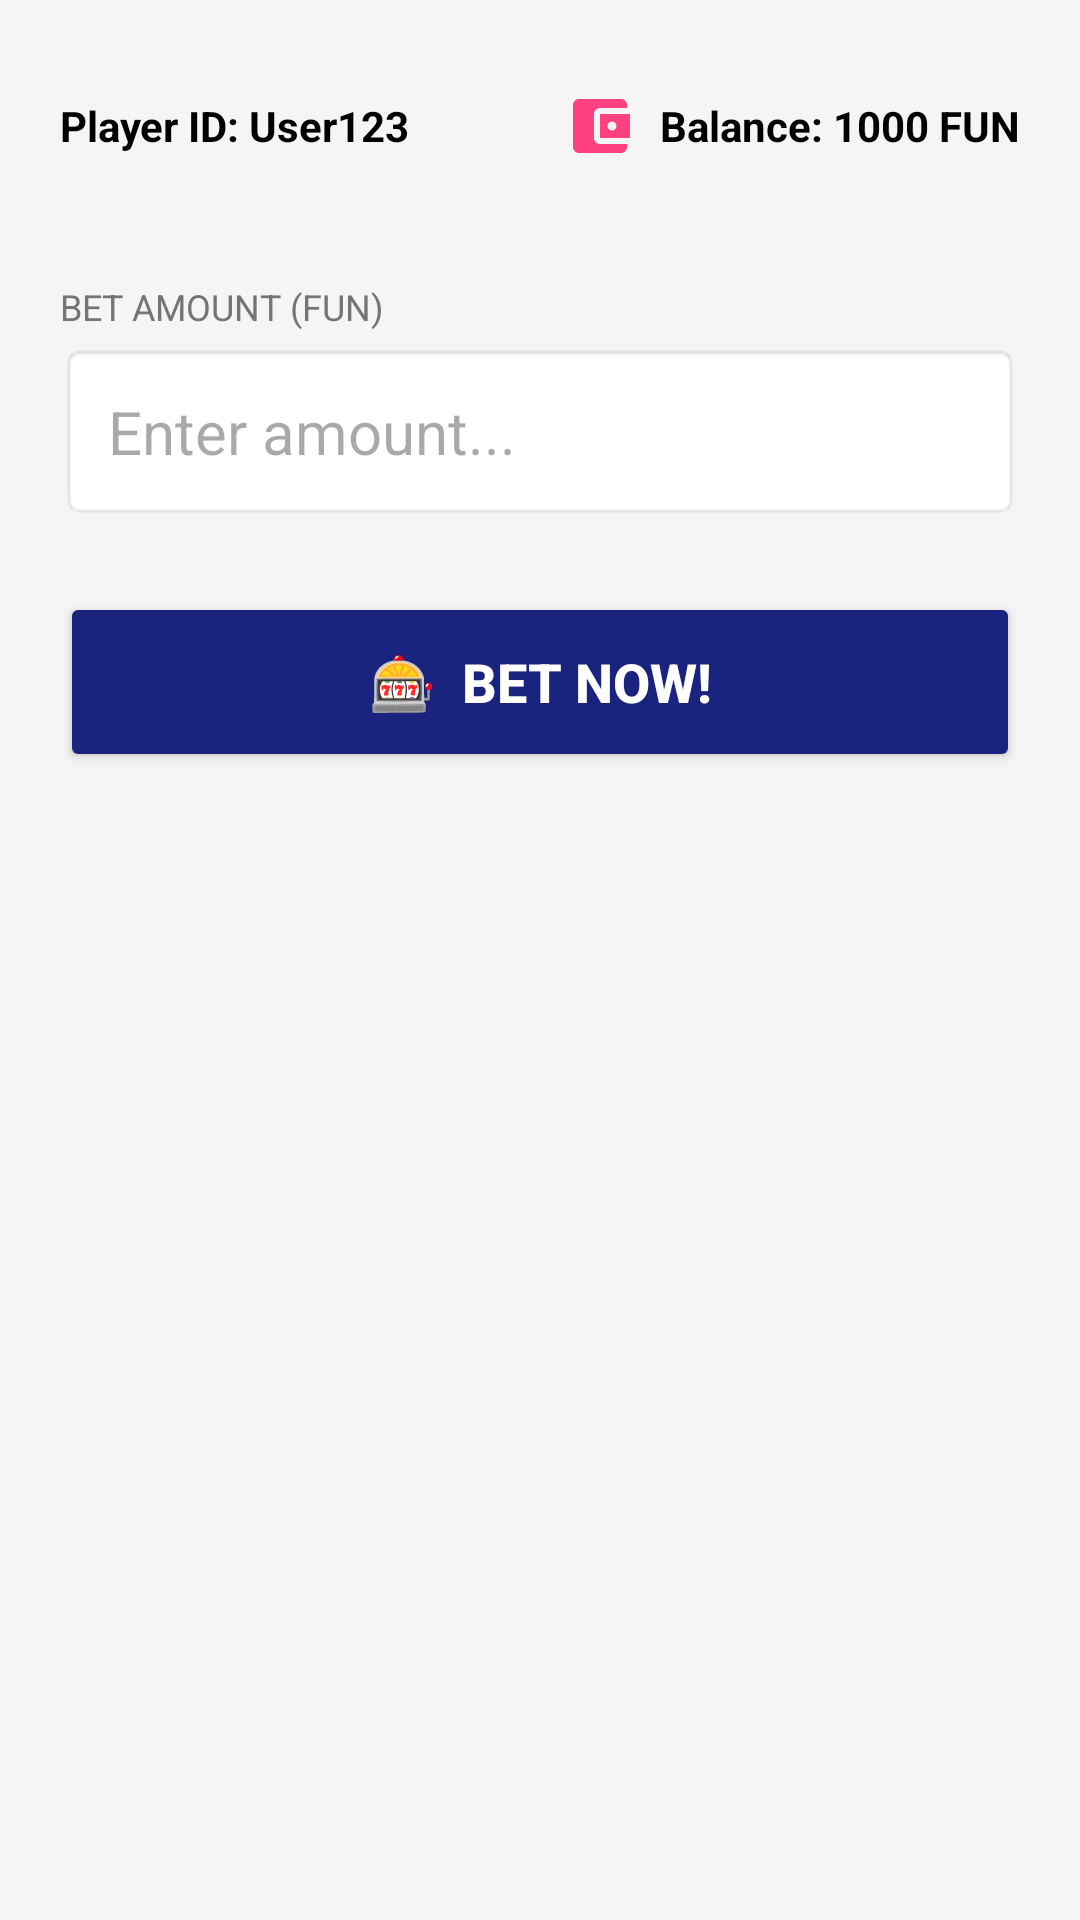

Reconstruct the res/layout file that produces this screen, plus the resources it refers to.
<!-- AndroidManifest.xml: application theme Theme.LuckyGames -->
<!-- res/layout/activity_play.xml -->
<?xml version="1.0" encoding="utf-8"?>
<FrameLayout xmlns:android="http://schemas.android.com/apk/res/android"
    xmlns:app="http://android.com"
    android:id="@+id/play"
    android:layout_width="match_parent"
    android:layout_height="match_parent"
    android:background="#F5F5F5">

    
    <LinearLayout
        android:layout_width="match_parent"
        android:layout_height="match_parent"
        android:orientation="vertical"
        android:padding="20dp"
        android:gravity="center_horizontal">

        
        <RelativeLayout
            android:layout_width="match_parent"
            android:layout_height="wrap_content"
            android:layout_marginTop="10dp"
            android:layout_marginBottom="20dp">

            <TextView
                android:id="@+id/tvPlayerId"
                android:layout_width="wrap_content"
                android:layout_height="wrap_content"
                android:layout_alignParentStart="true"
                android:layout_centerVertical="true"
                android:gravity="center_vertical"
                android:text="Player ID: User123"
                android:textColor="#000000"
                android:textStyle="bold"
                android:textSize="14sp"
                android:drawableStart="@drawable/ic_account_box"
                android:drawablePadding="8dp" />

            <TextView
                android:id="@+id/tvBalance"
                android:layout_width="wrap_content"
                android:layout_height="wrap_content"
                android:layout_alignParentEnd="true"
                android:layout_centerVertical="true"
                android:gravity="center_vertical"
                android:text="Balance: 1000 FUN"
                android:textColor="#000000"
                android:textSize="14sp"
                android:textStyle="bold"
                android:drawableStart="@drawable/ic_wallet"
                android:drawablePadding="8dp" />
        </RelativeLayout>

        <androidx.recyclerview.widget.RecyclerView
            android:id="@+id/rvGamePlay"
            android:layout_width="match_parent"
            android:layout_height="wrap_content"
            android:layout_marginTop="10dp"
            android:layout_marginBottom="10dp" />




























        
        <TextView
            android:layout_width="match_parent"
            android:layout_height="wrap_content"
            android:text="BET AMOUNT (FUN)"
            android:textSize="12sp"
            android:textColor="#757575"
            android:layout_marginBottom="4dp"/>

        <EditText
            android:id="@+id/etBetAmount"
            android:layout_width="match_parent"
            android:layout_height="wrap_content"
            android:minHeight="48dp"
            android:hint="Enter amount..."
            android:inputType="numberDecimal"
            android:padding="16dp"
            android:background="@android:drawable/editbox_background"
            android:textSize="20sp"
            android:layout_marginBottom="24dp"/>

        <Button
            android:id="@+id/btnPlayAction"
            android:layout_width="match_parent"
            android:layout_height="60dp"
            android:onClick="handleBet"
            android:text="🎰  BET NOW!"
            android:backgroundTint="#1A237E"
            android:textColor="#FFFFFF"
            android:textStyle="bold"
            android:textSize="18sp"/>

        <ProgressBar
            android:id="@+id/progressBarPlay"
            android:layout_width="wrap_content"
            android:layout_height="wrap_content"
            android:layout_marginTop="20dp"
            android:visibility="gone" />
    </LinearLayout>

    <View
        android:layout_width="match_parent"
        android:layout_height="0dp"
        android:layout_weight="1" />

    
    <ImageButton
        android:id="@+id/btnHome"
        android:layout_width="60dp"
        android:layout_height="60dp"
        android:layout_gravity="bottom|center_horizontal"
        android:layout_marginBottom="30dp"
        android:background="?attr/selectableItemBackgroundBorderless"
        android:scaleType="fitCenter"
        android:src="@drawable/ic_home"
        android:onClick="handlePlayHomeButton"
        android:contentDescription="Home Button"
        android:tint="#5C6BC0" />

    
    <LinearLayout
        android:id="@+id/llResultContainer"
        android:layout_width="match_parent"
        android:layout_height="wrap_content"
        android:layout_gravity="center"
        android:orientation="vertical"
        android:gravity="center">

        <include
            android:id="@+id/includeWinCard"
            layout="@layout/activity_win"
            android:visibility="gone" />

        <include
            android:id="@+id/includeLossCard"
            layout="@layout/activity_loss"
            android:visibility="gone" />
    </LinearLayout>

</FrameLayout>
<!-- res/layout/activity_win.xml (included above) -->
<?xml version="1.0" encoding="utf-8"?>
<androidx.cardview.widget.CardView xmlns:android="http://schemas.android.com/apk/res/android"
    xmlns:app="http://android.com"
    android:id="@+id/cardWin"
    android:layout_width="match_parent"
    android:layout_height="wrap_content"
    android:layout_margin="20dp"
    app:cardCornerRadius="24dp"
    app:cardElevation="15dp"
    app:cardBackgroundColor="#FFFFFF">

    <LinearLayout
        android:layout_width="match_parent"
        android:layout_height="wrap_content"
        android:orientation="vertical"
        android:padding="30dp"
        android:gravity="center">

        <TextView
            android:layout_width="match_parent"
            android:layout_height="wrap_content"
            android:text="YOU WON! 💰"
            android:textSize="32sp"
            android:textStyle="bold"
            android:textColor="#2E7D32"
            android:gravity="center"
            android:layout_marginBottom="16dp" />

        <TextView
            android:id="@+id/tvWinAmount"
            android:layout_width="match_parent"
            android:layout_height="wrap_content"
            android:text="100.0 FUN Added to Your Balance"
            android:textSize="18sp"
            android:textColor="#000000"
            android:gravity="center"
            android:layout_marginBottom="8dp" />

        <TextView
            android:id="@+id/tvNewBalanceWin"
            android:layout_width="match_parent"
            android:layout_height="wrap_content"
            android:text="New Balance: 1100.0 FUN"
            android:textSize="16sp"
            android:textColor="#757575"
            android:gravity="center"
            android:layout_marginBottom="24dp" />

        <Button
            android:id="@+id/btnWinOk"
            android:layout_width="200dp"
            android:layout_height="70dp"
            android:layout_marginTop="30dp"
            android:onClick="handleWinOk"
            android:text="OK"
            android:textSize="22sp"
            android:textAllCaps="true"
            android:backgroundTint="#2E7D32"
            android:textColor="#FFFFFF"
            android:textStyle="bold"
            android:layout_gravity="center"
            android:padding="0dp"
            android:insetTop="0dp"
            android:insetBottom="0dp"
            android:gravity="center" />

    </LinearLayout>

</androidx.cardview.widget.CardView>
<!-- res/layout/activity_loss.xml (included above) -->
<?xml version="1.0" encoding="utf-8"?>
 <androidx.cardview.widget.CardView xmlns:android="http://schemas.android.com/apk/res/android"
    xmlns:app="http://android.com"
    android:id="@+id/cardLoss"
    android:layout_width="match_parent"
    android:layout_height="wrap_content"
    android:layout_margin="20dp"
    app:cardCornerRadius="24dp"
    app:cardElevation="15dp"
    app:cardBackgroundColor="#FFFFFF">

    <LinearLayout
        android:layout_width="match_parent"
        android:layout_height="wrap_content"
        android:orientation="vertical"
        android:padding="30dp"
        android:gravity="center">

        <TextView
            android:layout_width="match_parent"
            android:layout_height="wrap_content"
            android:text="YOU LOST... ❌"
            android:textSize="32sp"
            android:textStyle="bold"
            android:textColor="#C62828"
            android:gravity="center"
            android:layout_marginBottom="16dp" />

        <TextView
            android:id="@+id/tvLossAmount"
            android:layout_width="match_parent"
            android:layout_height="wrap_content"
            android:text="100.0 FUN Removed From Your Balance"
            android:textSize="18sp"
            android:textColor="#000000"
            android:gravity="center"
            android:layout_marginBottom="8dp" />

        <TextView
            android:id="@+id/tvNewBalanceLoss"
            android:layout_width="match_parent"
            android:layout_height="wrap_content"
            android:text="New Balance: 900.0 FUN"
            android:textSize="16sp"
            android:textColor="#757575"
            android:gravity="center"
            android:layout_marginBottom="24dp" />

        <Button
            android:id="@+id/btnLossOk"
            android:layout_width="200dp"
            android:layout_height="70dp"
            android:layout_marginTop="30dp"
            android:onClick="handleLossOk"
            android:text="OK"
            android:textSize="22sp"
            android:textAllCaps="true"
            android:backgroundTint="#C62828"
            android:textColor="#FFFFFF"
            android:textStyle="bold"
            android:layout_gravity="center"
            android:padding="0dp"
            android:insetTop="0dp"
            android:insetBottom="0dp"
            android:gravity="center" />
    </LinearLayout>

</androidx.cardview.widget.CardView>
<!-- resources referenced by this layout -->
<resources>
  <!-- drawable ic_wallet (drawable) -->
  <vector xmlns:android="http://schemas.android.com/apk/res/android"
      android:width="24dp"
      android:height="24dp"
      android:viewportWidth="24"
      android:viewportHeight="24">
      <path
          android:fillColor="@color/colorAccent"
          android:pathData="M21,18v1c0,1.1 -0.9,2 -2,2H5c-1.11,0 -2,-0.9 -2,-2V5c0-1.1 0.89-2 2-2h14c1.1,0 2,0.9 2,2v1h-9c-1.11,0 -2,0.9 -2,2v8c0,1.1 0.89,2 2,2h9zm-9-2h10V8H12v8zm4-2.5c-0.83,0 -1.5,-0.67 -1.5,-1.5s0.67,-1.5 1.5,-1.5 1.5,0.67 1.5,1.5 -0.67,1.5 -1.5,1.5z"/>
  </vector>
  <style name="Theme.LuckyGames" parent="Base.Theme.LuckyGames" />
  <color name="colorAccent">#FF4081</color>
  <style name="Base.Theme.LuckyGames" parent="Theme.Material3.DayNight.NoActionBar">
          
          
      </style>
</resources>
